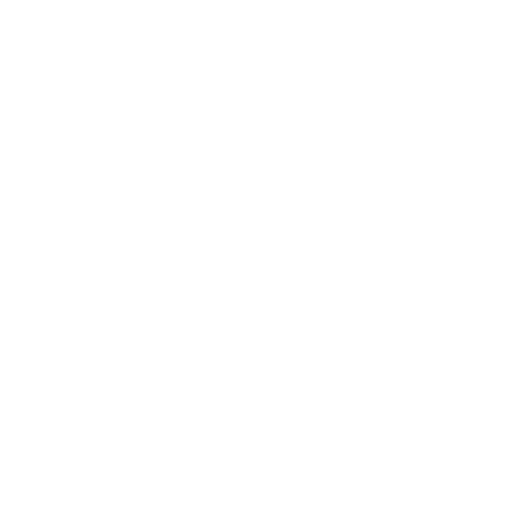
t = 0.00 s
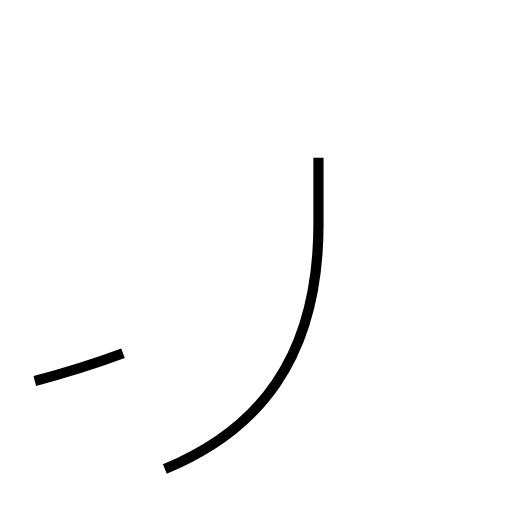
t = 1.37 s
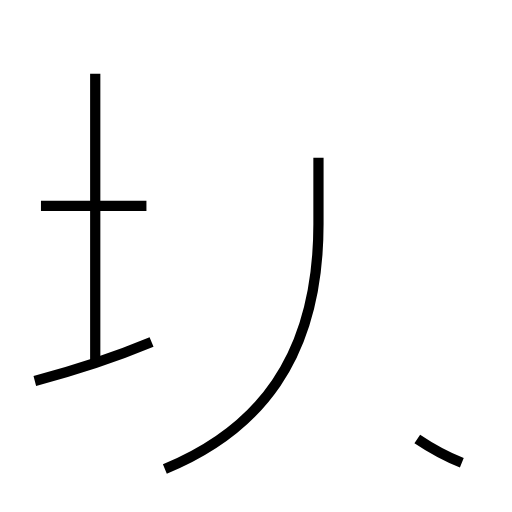
t = 2.76 s
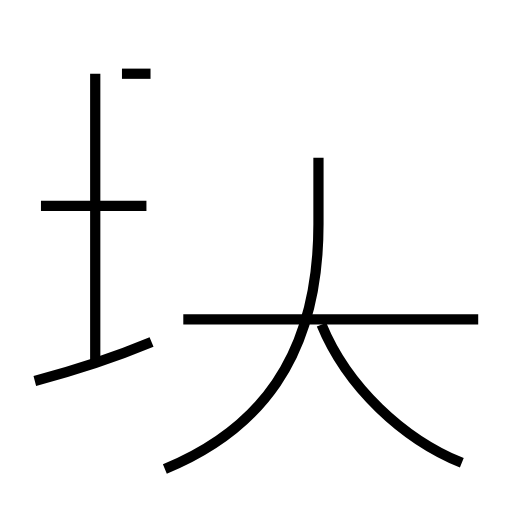
t = 4.15 s
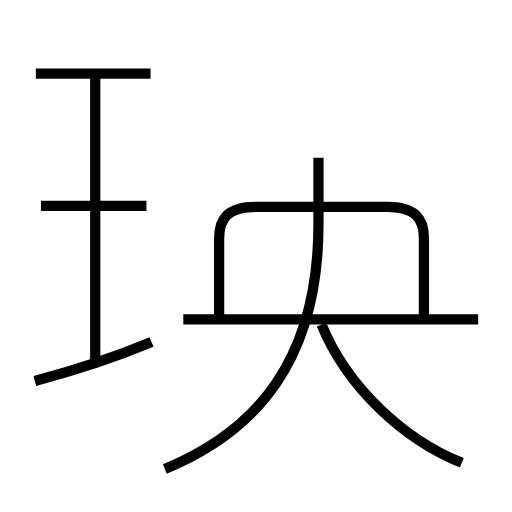
t = 5.58 s
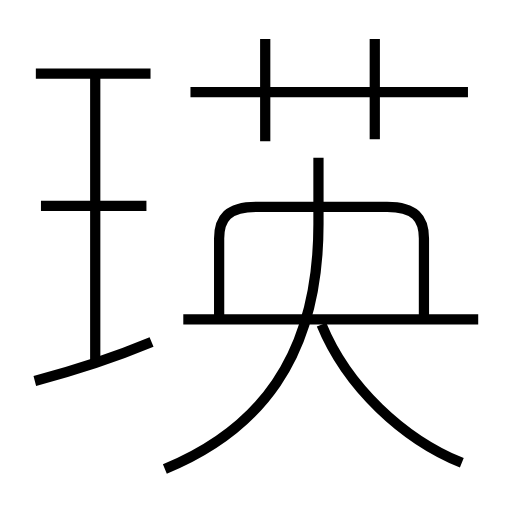
t = 6.98 s

The animated SVG that drew these frames (rendered in a browser with its animation timeline set to each time). Animation: 11 SMIL elements (animate=11); one cycle of 6.98 s.

<?xml version='1.0' encoding='utf-8'?>
<svg viewBox="0.0 -6.0 50.0 50.0" version="1.1" xmlns="http://www.w3.org/2000/svg"><rect x="-1000" y="-1000" width="2000" height="2000" stroke="white" fill="white" /><g style="fill:none;stroke:#000000;stroke-width:1"><path d="M 16.1 1.8 C 25.1 -1.9 31.1 -8.9 31.1 -22.1 L 31.1 -28.6 " transform="translate(0.0 38.0)" stroke-dasharray="36.73313320884681" stroke-dashoffset="36.73313320884681"><animate attributeName="stroke-dashoffset" from="36.73313320884681" to="0" dur="1.1019939962654042s" begin="0s; anim_end.end" fill="freeze" id="anim0" /></path><path d="M 3.4 -6.8 C 7.2 -7.8 11.2 -9.1 14.8 -10.6 " transform="translate(0.0 38.0)" stroke-dasharray="12.025780094116413" stroke-dashoffset="12.025780094116413"><animate attributeName="stroke-dashoffset" from="12.025780094116413" to="0" dur="0.3607734028234924s" begin="anim0.end" fill="freeze" id="anim1" /></path><path d="M 9.3 -8.7 L 9.3 -36.8 " transform="translate(0.0 38.0)" stroke-dasharray="28.099999999999998" stroke-dashoffset="28.099999999999998"><animate attributeName="stroke-dashoffset" from="28.099999999999998" to="0" dur="0.8429999999999999s" begin="anim1.end" fill="freeze" id="anim2" /></path><path d="M 14.3 -23.9 L 4.0 -23.9 " transform="translate(0.0 38.0)" stroke-dasharray="10.3" stroke-dashoffset="10.3"><animate attributeName="stroke-dashoffset" from="10.3" to="0" dur="0.309s" begin="anim2.end" fill="freeze" id="anim3" /></path><path d="M 45.1 1.2 C 39.4 -1.1 33.9 -6.2 31.4 -12.3 " transform="translate(0.0 38.0)" stroke-dasharray="19.71796692657423" stroke-dashoffset="19.71796692657423"><animate attributeName="stroke-dashoffset" from="19.71796692657423" to="0" dur="0.5915390077972269s" begin="anim3.end" fill="freeze" id="anim4" /></path><path d="M 46.7 -12.8 L 17.9 -12.8 " transform="translate(0.0 38.0)" stroke-dasharray="28.800000000000004" stroke-dashoffset="28.800000000000004"><animate attributeName="stroke-dashoffset" from="28.800000000000004" to="0" dur="0.8640000000000001s" begin="anim4.end" fill="freeze" id="anim5" /></path><path d="M 14.7 -36.8 L 3.5 -36.8 " transform="translate(0.0 38.0)" stroke-dasharray="11.2" stroke-dashoffset="11.2"><animate attributeName="stroke-dashoffset" from="11.2" to="0" dur="0.33599999999999997s" begin="anim5.end" fill="freeze" id="anim6" /></path><path d="M 41.4 -13.1 L 41.4 -20.7 C 41.4 -22.7 40.5 -23.8 37.8 -23.8 L 25.0 -23.8 C 22.3 -23.8 21.4 -22.7 21.4 -20.7 L 21.4 -13.1 " transform="translate(0.0 38.0)" stroke-dasharray="38.990879609732346" stroke-dashoffset="38.990879609732346"><animate attributeName="stroke-dashoffset" from="38.990879609732346" to="0" dur="1.1697263882919704s" begin="anim6.end" fill="freeze" id="anim7" /></path><path d="M 25.9 -30.2 L 25.9 -40.2 " transform="translate(0.0 38.0)" stroke-dasharray="10.000000000000004" stroke-dashoffset="10.000000000000004"><animate attributeName="stroke-dashoffset" from="10.000000000000004" to="0" dur="0.3000000000000001s" begin="anim7.end" fill="freeze" id="anim8" /></path><path d="M 45.7 -35.0 L 18.6 -35.0 " transform="translate(0.0 38.0)" stroke-dasharray="27.1" stroke-dashoffset="27.1"><animate attributeName="stroke-dashoffset" from="27.1" to="0" dur="0.8130000000000001s" begin="anim8.end" fill="freeze" id="anim9" /></path><path d="M 36.6 -30.4 L 36.6 -40.2" transform="translate(0.0 38.0)" stroke-dasharray="9.800000000000004" stroke-dashoffset="9.800000000000004"><animate attributeName="stroke-dashoffset" from="9.800000000000004" to="0" dur="0.2940000000000001s" begin="anim9.end" fill="freeze" id="anim_end" /></path></g></svg>
